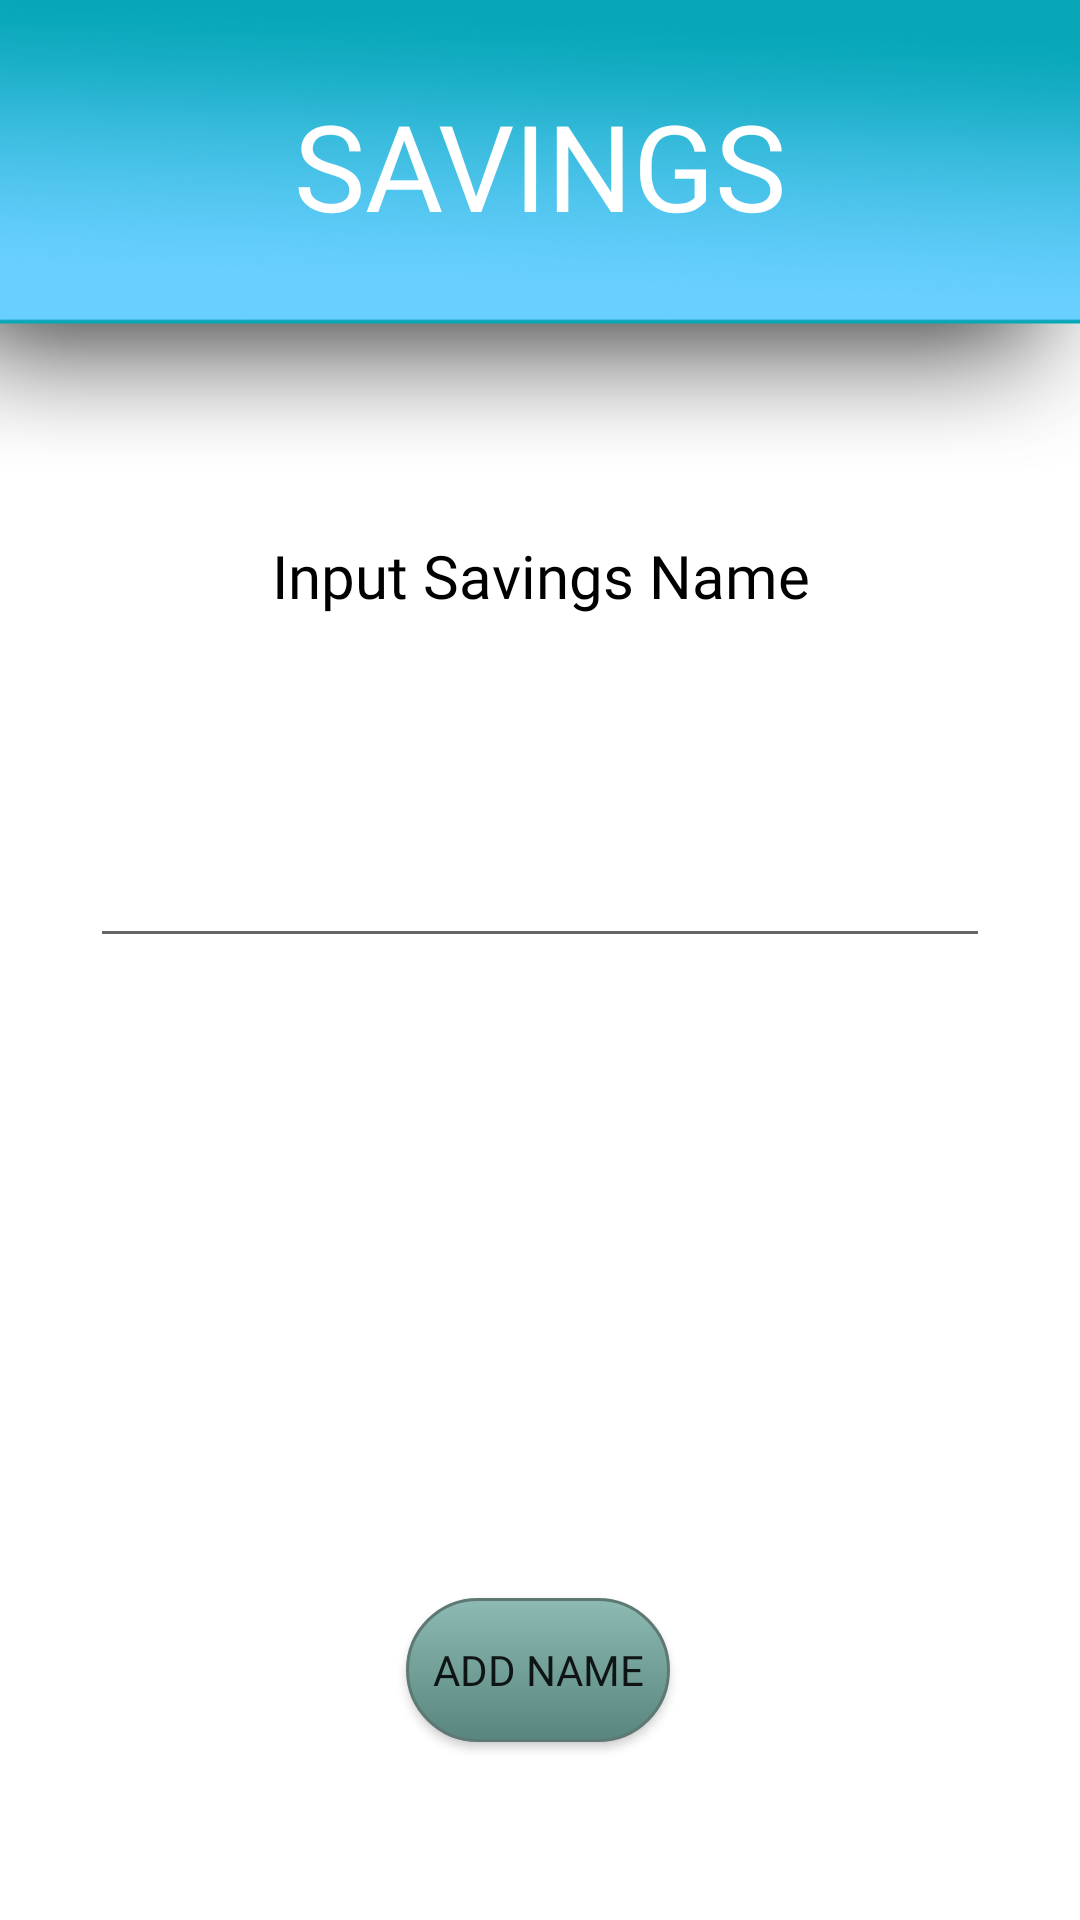

Layout XML and referenced resources for this Android screen:
<!-- AndroidManifest.xml: application theme Theme.BudgetBroVer01 -->
<!-- res/layout/activity_savings_detail.xml -->
<?xml version="1.0" encoding="utf-8"?>
<androidx.constraintlayout.widget.ConstraintLayout xmlns:android="http://schemas.android.com/apk/res/android"
    xmlns:app="http://schemas.android.com/apk/res-auto"
    xmlns:tools="http://schemas.android.com/tools"
    android:layout_width="match_parent"
    android:layout_height="match_parent"
    tools:context=".SavingsDetailActivity">

    <ImageView
        android:id="@+id/topbar"
        android:layout_width="wrap_content"
        android:layout_height="wrap_content"
        android:adjustViewBounds="true"
        android:src="@drawable/fullhomescreen1"
        app:layout_constraintBottom_toBottomOf="parent"
        app:layout_constraintEnd_toEndOf="parent"
        app:layout_constraintHorizontal_bias="0.0"
        app:layout_constraintStart_toStartOf="parent"
        app:layout_constraintTop_toTopOf="parent"
        app:layout_constraintVertical_bias="0.0" />

    <TextView
        android:id="@+id/savingstitle"
        android:layout_width="218dp"
        android:layout_height="76dp"
        android:fontFamily="@font/cabin_bold"
        android:text="SAVINGS"
        android:textAlignment="center"
        android:textColor="#FFFFFF"
        android:textSize="40sp"
        app:layout_constraintBottom_toBottomOf="@+id/topbar"
        app:layout_constraintEnd_toEndOf="parent"
        app:layout_constraintHorizontal_bias="0.498"
        app:layout_constraintStart_toStartOf="parent"
        app:layout_constraintTop_toTopOf="@+id/topbar"
        app:layout_constraintVertical_bias="0.275" />

    <Button
        android:id="@+id/button"
        android:layout_width="wrap_content"
        android:layout_height="wrap_content"
        android:fontFamily="@font/cabin_bold"
        android:onClick="newSavingName"
        android:text="ADD NAME"
        android:background="@drawable/roundbutton"
        app:layout_constraintBottom_toBottomOf="parent"
        app:layout_constraintEnd_toEndOf="parent"
        app:layout_constraintHorizontal_bias="0.498"
        app:layout_constraintStart_toStartOf="parent"
        app:layout_constraintTop_toTopOf="@+id/topbar"
        app:layout_constraintVertical_bias="0.9" />

    <EditText
        android:id="@+id/savingsnameEditText"
        android:layout_width="300dp"
        android:layout_height="50dp"
        android:maxLines="3"
        android:textColor="#000000"
        android:textSize="30dp"
        app:layout_constraintBottom_toTopOf="@+id/button"
        app:layout_constraintEnd_toEndOf="parent"
        app:layout_constraintHorizontal_bias="0.5"
        app:layout_constraintStart_toStartOf="parent"
        app:layout_constraintTop_toBottomOf="@+id/textView"
        app:layout_constraintVertical_bias="0.231" />

    <TextView
        android:id="@+id/textView"
        android:layout_width="wrap_content"
        android:layout_height="wrap_content"
        android:fontFamily="@font/cabin"
        android:text="Input Savings Name"
        android:textAlignment="center"
        android:textColor="#000000"
        android:textSize="20dp"
        app:layout_constraintBottom_toBottomOf="parent"
        app:layout_constraintEnd_toEndOf="parent"
        app:layout_constraintStart_toStartOf="parent"
        app:layout_constraintTop_toTopOf="parent"
        app:layout_constraintVertical_bias="0.291" />

</androidx.constraintlayout.widget.ConstraintLayout>
<!-- resources referenced by this layout -->
<resources>
  <!-- drawable fullhomescreen1: png bitmap (drawable, 63872 bytes) -->
  <!-- drawable roundbutton (drawable) -->
  <?xml version="1.0" encoding="utf-8"?>
  <selector xmlns:android="http://schemas.android.com/apk/res/android" >
      <item android:state_pressed="true" >
          <shape android:shape="rectangle"  >
              <corners android:radius="250px" />
              <stroke android:width="10dp" android:color="#5e7974" />
              <gradient android:angle="-90" android:startColor="#345953" android:endColor="#689a92"  />
          </shape>
      </item>
      <item android:state_focused="true">
          <shape android:shape="rectangle"  >
              <corners android:radius="250px" />
              <stroke android:width="1dip" android:color="#5e7974" />
              <solid android:color="#58857e"/>
          </shape>
      </item>
      <item >
          <shape android:shape="rectangle"  >
              <corners android:radius="250px" />
              <stroke android:width="1dip" android:color="#5e7974" />
              <gradient android:angle="-90" android:startColor="#8dbab3" android:endColor="#58857e" />
          </shape>
      </item>
  </selector>
  <style name="Theme.BudgetBroVer01" parent="Theme.MaterialComponents.Light.NoActionBar">
          
          <item name="colorPrimary">@color/primary1</item>
          <item name="colorPrimaryVariant">@color/primary2</item>
          <item name="colorOnPrimary">@color/white</item>
          
          <item name="colorSecondary">@color/teal_200</item>
          <item name="colorSecondaryVariant">@color/teal_700</item>
          <item name="colorOnSecondary">@color/black</item>
          
          <item name="android:statusBarColor">?attr/colorPrimaryVariant</item>
          
      </style>
  <color name="primary1">#60ccf9</color>
  <color name="primary2">#4CABD3</color>
  <color name="white">#FFFFFFFF</color>
  <color name="teal_200">#FF03DAC5</color>
  <color name="teal_700">#FF018786</color>
  <color name="black">#FF000000</color>
</resources>
